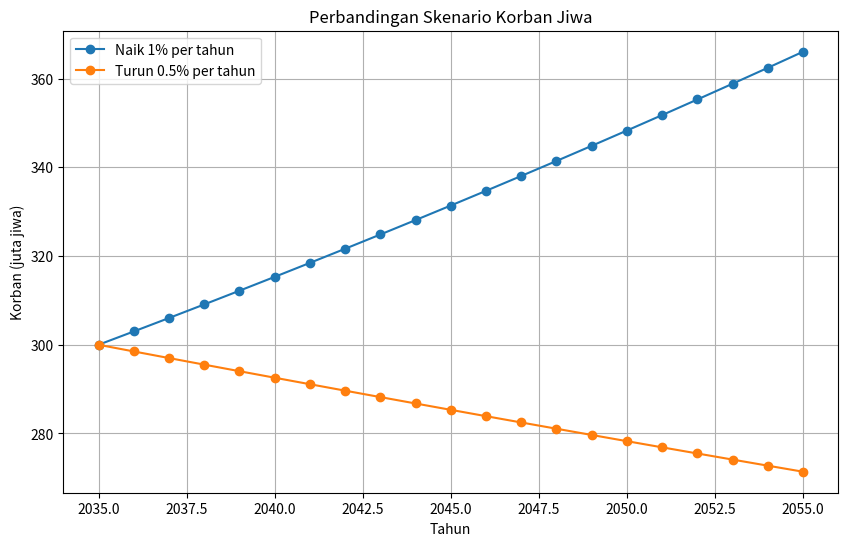

The script that saved this image:
import numpy as np
import matplotlib.pyplot as plt 

# ========================
# TAHUN
# ========================
tahun = list(range(2035, 2056))

# ========================
# NILAI AWAL
# ========================
awal = 300  # korban awal (juta jiwa)

# ========================
# PERHITUNGAN DATA
# ========================

# Naik 1% per tahun
korban_naik = []
nilai = awal
for t in tahun:
    korban_naik.append(nilai)
    nilai = nilai * 1.01

# Turun 0.5% per tahun
korban_turun = []
nilai = awal
for t in tahun:
    korban_turun.append(nilai)
    nilai = nilai * 0.995

# ========================
# VISUALISASI
# ========================
plt.figure(figsize=(10,6))

plt.plot(tahun, korban_naik, marker='o', label='Naik 1% per tahun')
plt.plot(tahun, korban_turun, marker='o', label='Turun 0.5% per tahun')

plt.title("Perbandingan Skenario Korban Jiwa")
plt.xlabel("Tahun")
plt.ylabel("Korban (juta jiwa)")

plt.legend()
plt.grid()

plt.show()
